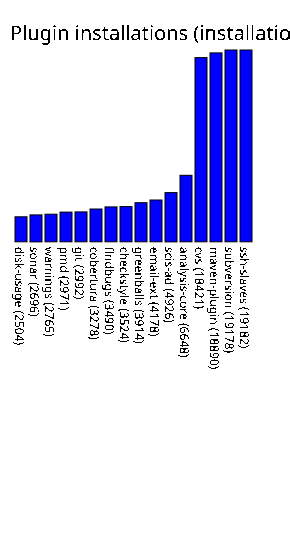

The file beside this chart, header and first rows:
disk-usage, 2504
sonar, 2696
warnings, 2765
pmd, 2971
git, 2992
cobertura, 3278
findbugs, 3490
checkstyle, 3524
greenballs, 3914
email-ext, 4178
scis-ad, 4926
analysis-core, 6648
cvs, 18421
maven-plugin, 18890
subversion, 19178
ssh-slaves, 19182
